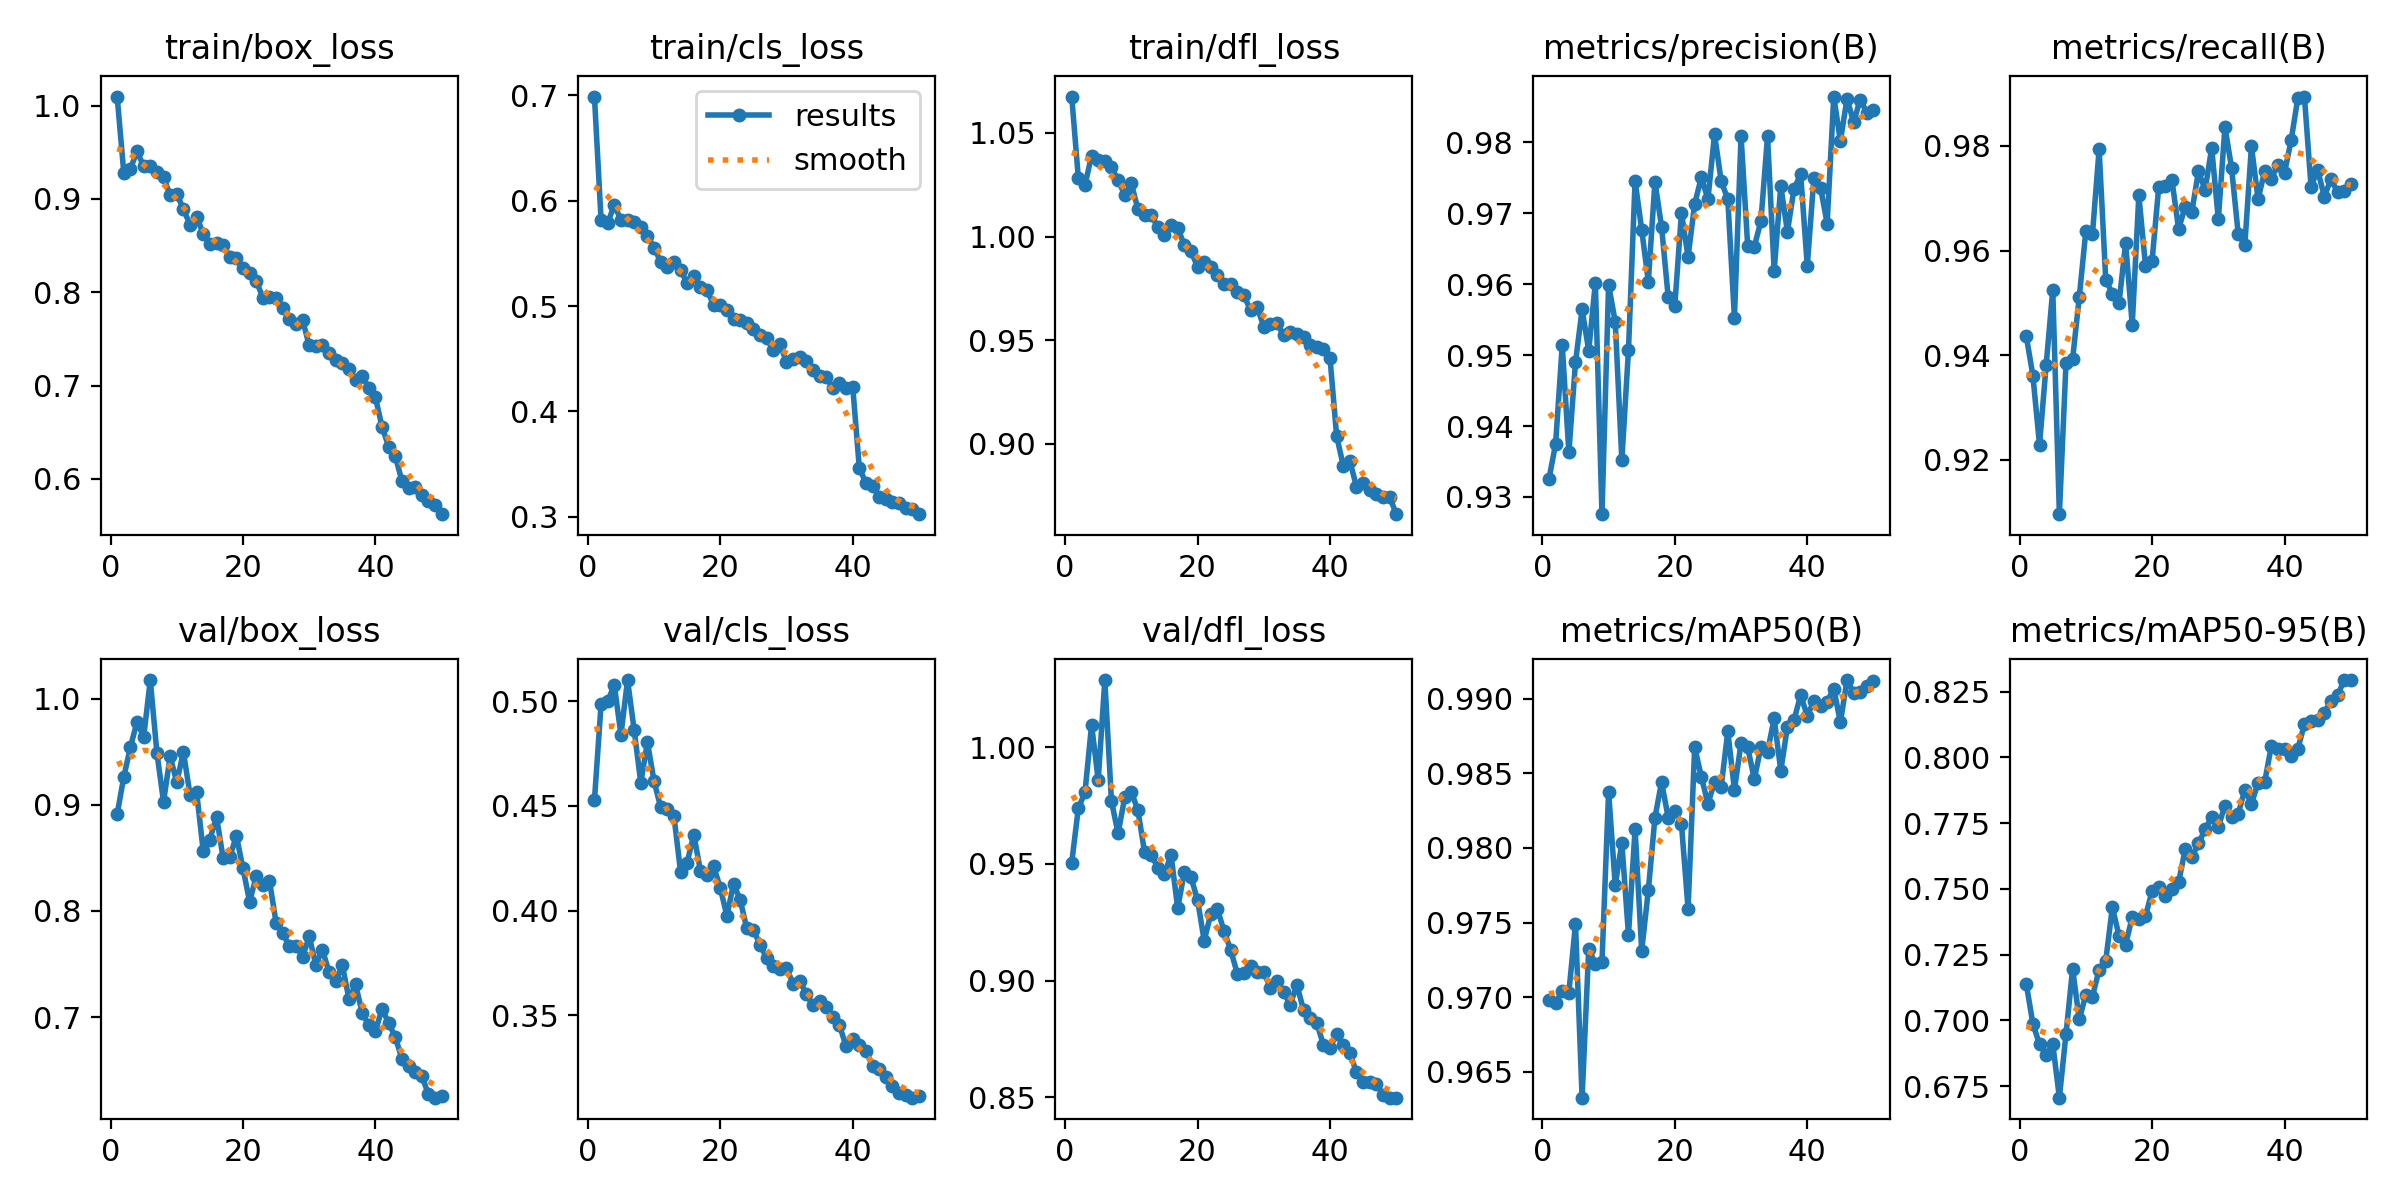

The data file committed next to this chart (first rows):
epoch, train/box_loss, train/cls_loss, train/dfl_loss, metrics/precision(B), metrics/recall(B), metrics/mAP50(B), metrics/mAP50-95(B), val/box_loss, val/cls_loss, val/dfl_loss, lr/pg0, lr/pg1, lr/pg2
1, 1.01, 0.6989, 1.067, 0.9326, 0.9436, 0.9698, 0.7139, 0.8914, 0.4528, 0.9506, 0.0004144, 0.0004144, 0.0004144
2, 0.9279, 0.5818, 1.028, 0.9375, 0.9361, 0.9696, 0.6986, 0.9265, 0.4985, 0.9739, 0.0008146, 0.0008146, 0.0008146
3, 0.9325, 0.5791, 1.025, 0.9514, 0.9229, 0.9704, 0.691, 0.9545, 0.5, 0.9806, 0.001198, 0.001198, 0.001198
4, 0.9507, 0.5958, 1.039, 0.9363, 0.9381, 0.9703, 0.6869, 0.9785, 0.5078, 1.01, 0.001176, 0.001176, 0.001176
5, 0.9349, 0.5819, 1.037, 0.949, 0.9525, 0.9749, 0.691, 0.9639, 0.484, 0.986, 0.001151, 0.001151, 0.001151
6, 0.9354, 0.5819, 1.036, 0.9564, 0.9096, 0.9633, 0.6706, 1.018, 0.5101, 1.029, 0.001126, 0.001126, 0.001126
7, 0.929, 0.58, 1.033, 0.9506, 0.9385, 0.9733, 0.6948, 0.9493, 0.4862, 0.9769, 0.001102, 0.001102, 0.001102
8, 0.9234, 0.5754, 1.027, 0.9602, 0.9393, 0.9722, 0.7196, 0.903, 0.461, 0.963, 0.001077, 0.001077, 0.001077
9, 0.9038, 0.5665, 1.02, 0.9276, 0.9511, 0.9723, 0.7003, 0.9458, 0.4805, 0.9785, 0.001052, 0.001052, 0.001052
10, 0.9052, 0.5556, 1.026, 0.9599, 0.9638, 0.9838, 0.7098, 0.9215, 0.4618, 0.981, 0.001027, 0.001027, 0.001027
11, 0.8891, 0.542, 1.013, 0.9547, 0.9632, 0.9775, 0.7091, 0.95, 0.4494, 0.9729, 0.001002, 0.001002, 0.001002
12, 0.8722, 0.5368, 1.01, 0.9352, 0.9793, 0.9803, 0.7193, 0.9097, 0.4485, 0.955, 0.0009778, 0.0009778, 0.0009778
13, 0.8809, 0.5416, 1.01, 0.9507, 0.9545, 0.9742, 0.7227, 0.9119, 0.4453, 0.954, 0.000953, 0.000953, 0.000953
14, 0.8626, 0.5339, 1.005, 0.9746, 0.9517, 0.9813, 0.7429, 0.8561, 0.4187, 0.9484, 0.0009283, 0.0009283, 0.0009283
15, 0.8514, 0.5221, 1.001, 0.9677, 0.9499, 0.9731, 0.7323, 0.8673, 0.423, 0.9457, 0.0009035, 0.0009035, 0.0009035
16, 0.8532, 0.5285, 1.005, 0.9603, 0.9614, 0.9772, 0.7288, 0.8891, 0.4364, 0.9539, 0.0008787, 0.0008787, 0.0008787
17, 0.8505, 0.5178, 1.004, 0.9744, 0.9458, 0.982, 0.7393, 0.8497, 0.4191, 0.9309, 0.000854, 0.000854, 0.000854
18, 0.838, 0.515, 0.9961, 0.968, 0.9706, 0.9844, 0.7386, 0.8506, 0.4171, 0.9465, 0.0008293, 0.0008293, 0.0008293
19, 0.8365, 0.5011, 0.9931, 0.9582, 0.9571, 0.982, 0.7397, 0.8709, 0.4212, 0.9443, 0.0008045, 0.0008045, 0.0008045
20, 0.826, 0.5009, 0.9854, 0.957, 0.9581, 0.9825, 0.7491, 0.8401, 0.4109, 0.9346, 0.0007797, 0.0007797, 0.0007797
21, 0.8205, 0.4961, 0.9879, 0.97, 0.9721, 0.9816, 0.7507, 0.8087, 0.3975, 0.9172, 0.000755, 0.000755, 0.000755
22, 0.8119, 0.4874, 0.9852, 0.9638, 0.9724, 0.9759, 0.7471, 0.8328, 0.4128, 0.9285, 0.0007302, 0.0007302, 0.0007302
23, 0.7942, 0.4863, 0.9812, 0.9713, 0.9734, 0.9868, 0.75, 0.8247, 0.4053, 0.9305, 0.0007055, 0.0007055, 0.0007055
24, 0.7945, 0.484, 0.9769, 0.975, 0.9641, 0.9848, 0.7525, 0.8282, 0.3916, 0.9213, 0.0006808, 0.0006808, 0.0006808
25, 0.7943, 0.4781, 0.977, 0.972, 0.9683, 0.9829, 0.7651, 0.7888, 0.3909, 0.9131, 0.000656, 0.000656, 0.000656
26, 0.7828, 0.4727, 0.9735, 0.9811, 0.9674, 0.9844, 0.762, 0.7789, 0.3838, 0.903, 0.0006312, 0.0006312, 0.0006312
27, 0.7718, 0.4695, 0.9718, 0.9745, 0.9751, 0.9841, 0.7673, 0.7669, 0.3775, 0.9034, 0.0006065, 0.0006065, 0.0006065
28, 0.7661, 0.4582, 0.9643, 0.972, 0.9716, 0.9878, 0.7726, 0.7674, 0.3735, 0.9063, 0.0005818, 0.0005818, 0.0005818
29, 0.7702, 0.4639, 0.9659, 0.9553, 0.9796, 0.9839, 0.7774, 0.7565, 0.3724, 0.9036, 0.000557, 0.000557, 0.000557
30, 0.7429, 0.4469, 0.9566, 0.9808, 0.9659, 0.987, 0.7736, 0.7759, 0.3726, 0.9036, 0.0005322, 0.0005322, 0.0005322
31, 0.7422, 0.4494, 0.958, 0.9654, 0.9836, 0.9867, 0.7817, 0.7492, 0.3652, 0.8969, 0.0005075, 0.0005075, 0.0005075
32, 0.7429, 0.4517, 0.9583, 0.9653, 0.9758, 0.9846, 0.7774, 0.7634, 0.3666, 0.8999, 0.0004827, 0.0004827, 0.0004827
33, 0.7348, 0.4482, 0.9523, 0.9688, 0.9632, 0.9868, 0.7785, 0.7423, 0.3601, 0.895, 0.000458, 0.000458, 0.000458
34, 0.7274, 0.4396, 0.9538, 0.9808, 0.961, 0.9865, 0.7877, 0.734, 0.3549, 0.8897, 0.0004332, 0.0004332, 0.0004332
35, 0.7237, 0.4333, 0.9531, 0.9619, 0.9799, 0.9887, 0.7823, 0.7489, 0.357, 0.8982, 0.0004085, 0.0004085, 0.0004085
36, 0.7176, 0.4322, 0.9514, 0.9739, 0.9698, 0.9852, 0.7904, 0.717, 0.3539, 0.8874, 0.0003837, 0.0003837, 0.0003837
37, 0.7055, 0.4226, 0.9476, 0.9674, 0.9752, 0.9881, 0.7907, 0.7308, 0.3491, 0.8839, 0.000359, 0.000359, 0.000359
38, 0.7105, 0.4266, 0.9467, 0.9734, 0.9738, 0.9886, 0.8042, 0.7039, 0.3454, 0.8819, 0.0003343, 0.0003343, 0.0003343
39, 0.6971, 0.4219, 0.9455, 0.9755, 0.9764, 0.9902, 0.8033, 0.6923, 0.3352, 0.8725, 0.0003095, 0.0003095, 0.0003095
40, 0.6872, 0.4233, 0.9415, 0.9626, 0.9749, 0.9889, 0.8033, 0.6867, 0.3387, 0.8712, 0.0002848, 0.0002848, 0.0002848
41, 0.6555, 0.346, 0.9038, 0.975, 0.9811, 0.9898, 0.8006, 0.7077, 0.3358, 0.8772, 0.00026, 0.00026, 0.00026
42, 0.6346, 0.3321, 0.8895, 0.9736, 0.9891, 0.9895, 0.8032, 0.6943, 0.3332, 0.8724, 0.0002352, 0.0002352, 0.0002352
43, 0.6242, 0.3291, 0.8917, 0.9685, 0.9894, 0.9898, 0.8126, 0.681, 0.3257, 0.8689, 0.0002105, 0.0002105, 0.0002105
44, 0.5977, 0.3192, 0.8793, 0.9864, 0.9722, 0.9907, 0.8139, 0.6603, 0.3242, 0.8607, 0.0001857, 0.0001857, 0.0001857
45, 0.5906, 0.3165, 0.8813, 0.9801, 0.9754, 0.9884, 0.8144, 0.6539, 0.3204, 0.8566, 0.000161, 0.000161, 0.000161
46, 0.5913, 0.3139, 0.8778, 0.9861, 0.9703, 0.9912, 0.817, 0.6482, 0.3161, 0.8563, 0.0001363, 0.0001363, 0.0001363
47, 0.5829, 0.3133, 0.8759, 0.9828, 0.9736, 0.9904, 0.8215, 0.6442, 0.3129, 0.8557, 0.0001115, 0.0001115, 0.0001115
48, 0.5763, 0.3083, 0.8744, 0.986, 0.9712, 0.9905, 0.8236, 0.6273, 0.3119, 0.8511, 8.675e-05, 8.675e-05, 8.675e-05
49, 0.5716, 0.3077, 0.8746, 0.9841, 0.9714, 0.9908, 0.8294, 0.6239, 0.3108, 0.8498, 6.2e-05, 6.2e-05, 6.2e-05
50, 0.5621, 0.3024, 0.8661, 0.9845, 0.9727, 0.9912, 0.8294, 0.6258, 0.3116, 0.8498, 3.725e-05, 3.725e-05, 3.725e-05
